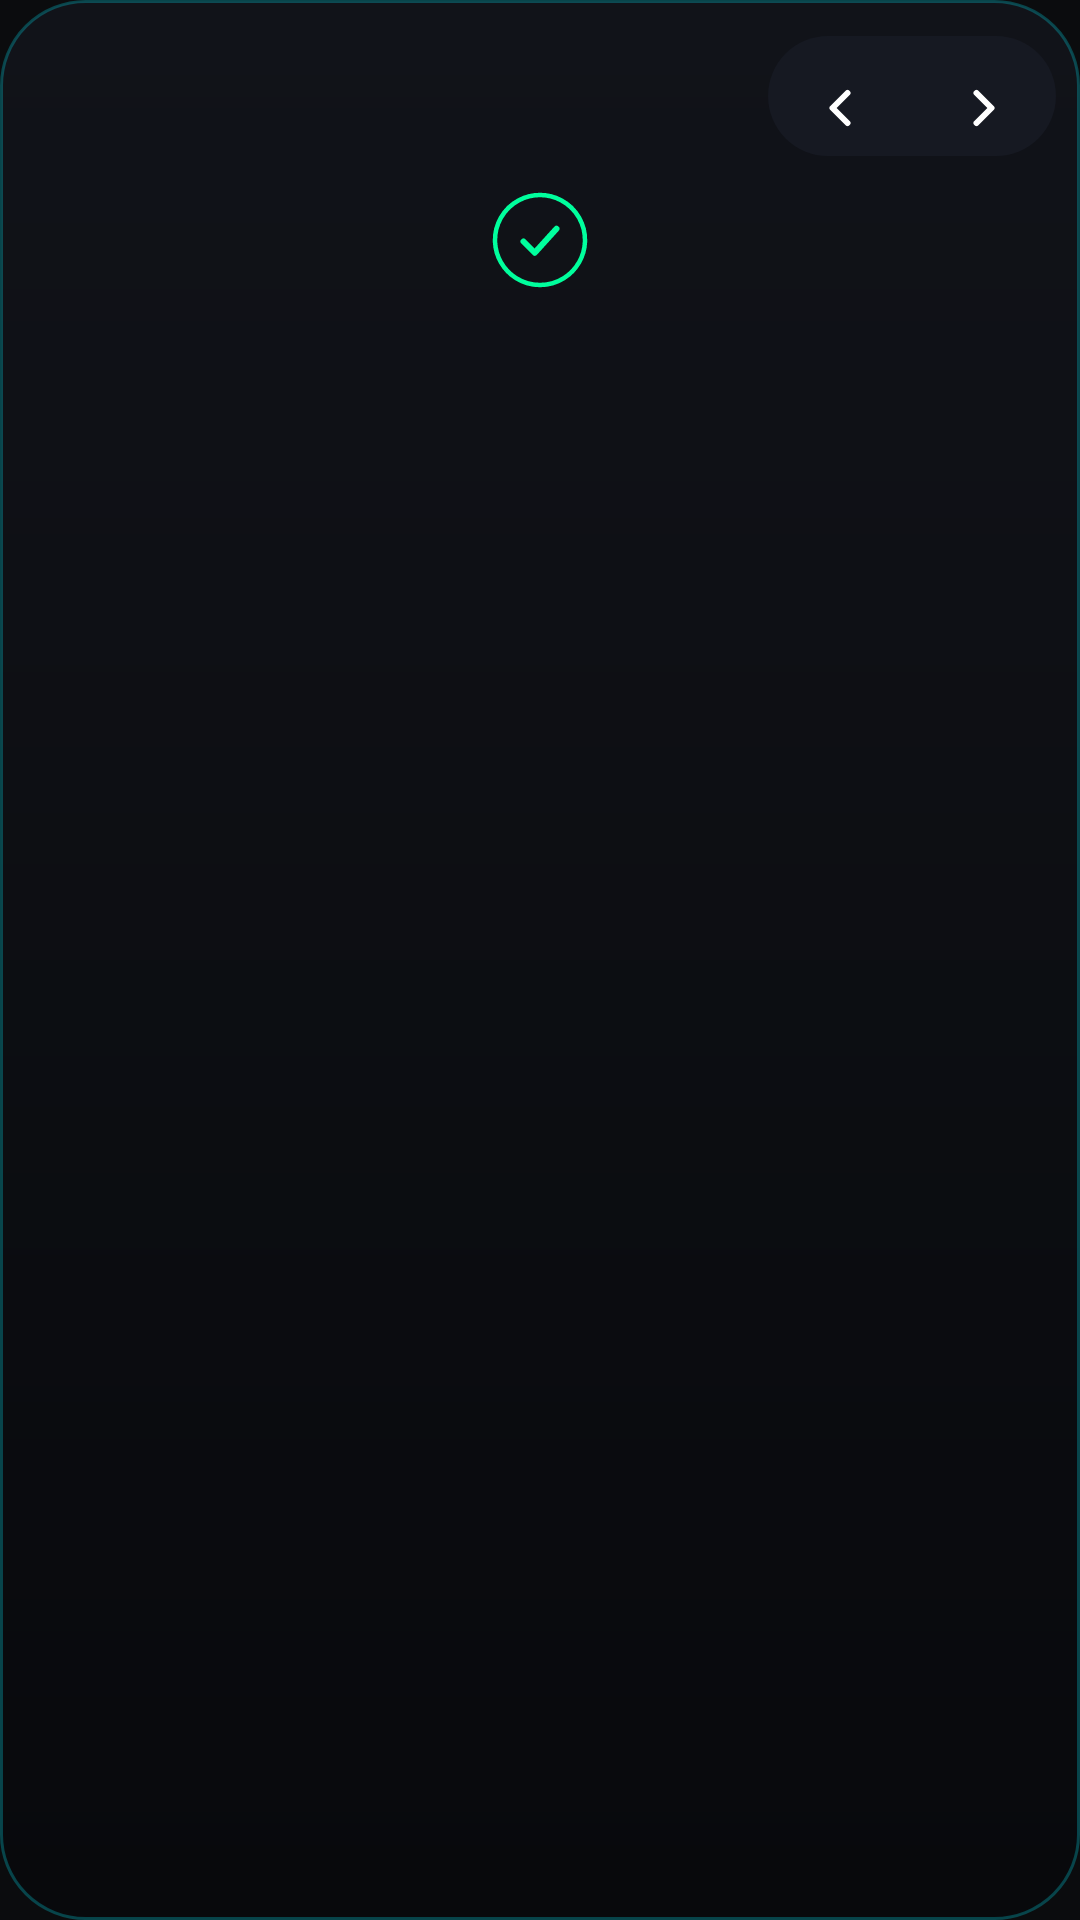

The Android layout XML behind this screen, and the referenced resources:
<!-- AndroidManifest.xml: application theme Theme.HuntCompanion -->
<!-- res/layout/widget_day_neon.xml -->
<?xml version="1.0" encoding="utf-8"?>
<LinearLayout xmlns:android="http://schemas.android.com/apk/res/android"
    android:id="@+id/widget_root"
    android:layout_width="match_parent"
    android:layout_height="match_parent"
    android:background="@drawable/widget_bg_neon"
    android:orientation="vertical"
    android:padding="8dp">

    <LinearLayout
        android:layout_width="match_parent"
        android:layout_height="48dp"
        android:gravity="center_vertical"
        android:orientation="horizontal">

        <ImageView
            android:id="@+id/widget_header"
            android:layout_width="0dp"
            android:layout_height="48dp"
            android:layout_marginStart="8dp"
            android:layout_marginEnd="8dp"
            android:layout_weight="1"
            android:minWidth="48dp"
            android:minHeight="48dp"
            android:background="@drawable/widget_header_neon"
            android:contentDescription="@string/day_widget_open_hunt"
            android:paddingStart="6dp"
            android:paddingEnd="6dp"
            android:scaleType="fitStart" />

        <LinearLayout
            android:layout_width="wrap_content"
            android:layout_height="48dp"
            android:background="@drawable/widget_nav_neon"
            android:orientation="horizontal">

            <ImageView
                android:id="@+id/widget_prev"
                android:layout_width="48dp"
                android:layout_height="48dp"
                android:minWidth="48dp"
                android:minHeight="48dp"
                android:background="@drawable/widget_tick_neon"
                android:contentDescription="@string/day_widget_prev"
                android:scaleType="center"
                android:src="@drawable/widget_chevron_left" />

            <ImageView
                android:id="@+id/widget_next"
                android:layout_width="48dp"
                android:layout_height="48dp"
                android:minWidth="48dp"
                android:minHeight="48dp"
                android:background="@drawable/widget_tick_neon"
                android:contentDescription="@string/day_widget_next"
                android:scaleType="center"
                android:src="@drawable/widget_chevron_right" />
        </LinearLayout>
    </LinearLayout>

    <FrameLayout
        android:layout_width="match_parent"
        android:layout_height="0dp"
        android:layout_marginTop="8dp"
        android:layout_weight="1">

        <ListView
            android:id="@+id/widget_list"
            android:layout_width="match_parent"
            android:layout_height="match_parent"
            android:divider="@android:color/transparent"
            android:dividerHeight="6dp"
            android:fadingEdgeLength="28dp"
            android:listSelector="@android:color/transparent"
            android:requiresFadingEdge="vertical"
            android:scrollbars="none" />

        <TextView
            android:id="@+id/widget_empty"
            android:layout_width="match_parent"
            android:layout_height="match_parent"
            android:drawableTop="@drawable/widget_done_big_neon"
            android:drawablePadding="10dp"
            android:fontFamily="sans-serif"
            android:gravity="center"
            android:paddingStart="16dp"
            android:paddingEnd="16dp"
            android:paddingBottom="8dp"
            android:textColor="@color/widget_neon_muted"
            android:textSize="14sp" />
    </FrameLayout>
</LinearLayout>
<!-- resources referenced by this layout -->
<resources>
  <color name="widget_neon_muted">#FF94A3B8</color>
  <!-- drawable widget_bg_neon (drawable) -->
  <?xml version="1.0" encoding="utf-8"?>
  <shape xmlns:android="http://schemas.android.com/apk/res/android" android:shape="rectangle">
      <gradient
          android:angle="270"
          android:endColor="@color/widget_neon_deep"
          android:startColor="@color/widget_neon_ground"
          android:type="linear" />
      <stroke android:width="1dp" android:color="@color/widget_neon_outline" />
      <corners android:radius="@dimen/widget_radius" />
  </shape>
  <!-- drawable widget_chevron_left (drawable) -->
  <?xml version="1.0" encoding="utf-8"?>
  <vector xmlns:android="http://schemas.android.com/apk/res/android"
      android:width="20dp"
      android:height="20dp"
      android:viewportWidth="20"
      android:viewportHeight="20">
      <path
          android:pathData="M12.5,5l-5,5l5,5"
          android:strokeWidth="2"
          android:strokeColor="#FFFFFFFF"
          android:strokeLineCap="round"
          android:strokeLineJoin="round" />
  </vector>
  <!-- drawable widget_chevron_right (drawable) -->
  <?xml version="1.0" encoding="utf-8"?>
  <vector xmlns:android="http://schemas.android.com/apk/res/android"
      android:width="20dp"
      android:height="20dp"
      android:viewportWidth="20"
      android:viewportHeight="20">
      <path
          android:pathData="M7.5,5l5,5l-5,5"
          android:strokeWidth="2"
          android:strokeColor="#FFFFFFFF"
          android:strokeLineCap="round"
          android:strokeLineJoin="round" />
  </vector>
  <!-- drawable widget_header_neon (drawable) -->
  <?xml version="1.0" encoding="utf-8"?>
  <ripple xmlns:android="http://schemas.android.com/apk/res/android"
      android:color="@color/widget_neon_ripple">
      <item android:id="@android:id/mask">
          <shape android:shape="rectangle">
              <solid android:color="@color/widget_neon_pressed" />
              <corners android:radius="@dimen/widget_inner_radius" />
          </shape>
      </item>
  </ripple>
  <!-- drawable widget_nav_neon (drawable) -->
  <?xml version="1.0" encoding="utf-8"?>
  <inset xmlns:android="http://schemas.android.com/apk/res/android"
      android:insetBottom="4dp"
      android:insetTop="4dp">
      <shape android:shape="rectangle">
          <solid android:color="@color/widget_neon_row" />
          <corners android:radius="20dp" />
      </shape>
  </inset>
  <!-- drawable widget_tick_neon (drawable) -->
  <?xml version="1.0" encoding="utf-8"?>
  <ripple xmlns:android="http://schemas.android.com/apk/res/android"
      android:color="@color/widget_neon_ripple">
      <item android:id="@android:id/mask">
          <shape android:shape="oval">
              <solid android:color="#FFFFFFFF" />
          </shape>
      </item>
  </ripple>
  <string name="day_widget_next">Next day</string>
  <string name="day_widget_open_hunt">Open Hunt</string>
  <string name="day_widget_prev">Previous day</string>
  <style name="Theme.HuntCompanion" parent="android:Theme.DeviceDefault.NoActionBar">
          <item name="android:statusBarColor">#0B0C0E</item>
          <item name="android:navigationBarColor">#0E1015</item>
          <item name="android:windowBackground">#0B0C0E</item>
      </style>
  <color name="widget_neon_deep">#FF08090C</color>
  <color name="widget_neon_ground">#FF111319</color>
  <color name="widget_neon_outline">#4000F0FF</color>
  <dimen name="widget_radius">16dp</dimen>
  <color name="widget_neon_success">#FF00FF9D</color>
  <color name="widget_neon_ripple">#3300F0FF</color>
  <color name="widget_neon_pressed">#FF1C202B</color>
  <dimen name="widget_inner_radius">8dp</dimen>
  <color name="widget_neon_row">#FF161922</color>
</resources>
